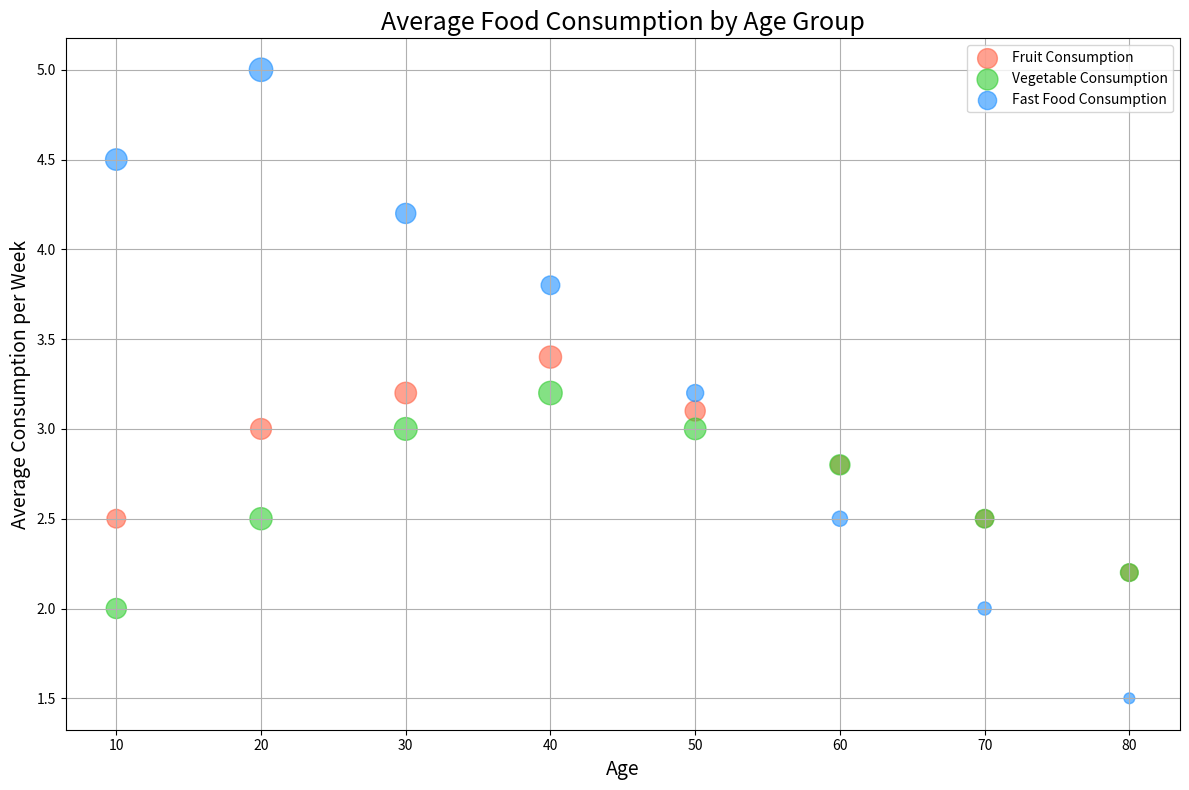

Generate this figure with matplotlib:

import matplotlib.pyplot as plt

# Data
ages = [10, 20, 30, 40, 50, 60, 70, 80]
fruit_consumption = [2.5, 3.0, 3.2, 3.4, 3.1, 2.8, 2.5, 2.2]
fruit_consumers = [60, 75, 80, 85, 70, 60, 55, 50]
vegetable_consumption = [2.0, 2.5, 3.0, 3.2, 3.0, 2.8, 2.5, 2.2]
vegetable_consumers = [70, 85, 90, 95, 80, 70, 60, 55]
fast_food_consumption = [4.5, 5.0, 4.2, 3.8, 3.2, 2.5, 2.0, 1.5]
fast_food_consumers = [80, 95, 70, 60, 50, 40, 30, 20]

# Create a bubble chart
plt.figure(figsize=(12, 8))  # Adjust the width and height

plt.scatter(ages, fruit_consumption, s=[i * 3 for i in fruit_consumers], c='#FF6347', alpha=0.6, label='Fruit Consumption')
plt.scatter(ages, vegetable_consumption, s=[i * 3 for i in vegetable_consumers], c='#32CD32', alpha=0.6, label='Vegetable Consumption')
plt.scatter(ages, fast_food_consumption, s=[i * 3 for i in fast_food_consumers], c='#1E90FF', alpha=0.6, label='Fast Food Consumption')

# Customize the plot
plt.title('Average Food Consumption by Age Group', fontsize=18)
plt.xlabel('Age', fontsize=14)
plt.ylabel('Average Consumption per Week', fontsize=14)
plt.legend(loc='upper right')
plt.grid(True)
plt.tight_layout()

# Show the plot
plt.show()
